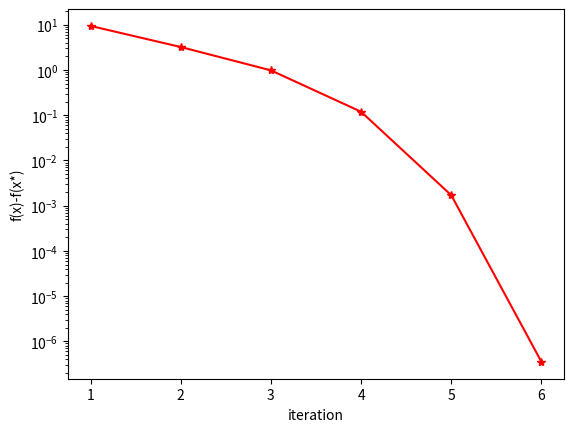

This chart was generated by the following Python code:
import numpy as np
import matplotlib.pyplot as plt

seed = 123
np.random.seed(seed)

MAXITERS = 1000
ALPHA = 0.01
BETA = 0.5
NTTOL = 1e-7

def optimize(x0, A):
    n = len(x0)
    p = A.shape[0]
    x = x0.copy()
    vals = []
    for _ in range(MAXITERS):
        val = np.dot(x, np.log(x))
        vals.append(val)
        grad = 1 + np.log(x)
        hess = np.diag(1 / x)
        sol = -np.linalg.solve(np.block([[hess, A.T], [A, np.zeros((p, p))]]), np.block([grad, np.zeros(p)]))
        v = sol[:n]
        fprime = np.dot(grad, v)

        if abs(fprime) < NTTOL:
            break

        t = 1
        while np.min(x + t * v) <= 0:
            t = BETA * t

        while np.dot((x + t * v), np.log(x + t * v)) >= val + t * ALPHA * fprime:
            t = BETA * t

        x = x + t * v

    vals.append(np.dot(x, np.log(x)))

    return x, vals


if __name__ == '__main__':
    n = 100
    p = 30
    # 生成p*n的满秩矩阵
    while True:
        A = np.random.rand(p, n)
        if np.linalg.matrix_rank(A) == p:
            break

    x0 = np.random.rand(n)

    b = np.dot(A, x0)

    x, vals = optimize(x0, A)
    res = [vals[i]-vals[-1] for i in range(len(vals)-1)]
    plt.plot([i+1 for i in range(6)], res[:6], 'r*-')
    plt.xlabel('iteration')
    plt.ylabel('f(x)-f(x*)')
    plt.yscale('log')

    plt.show()
